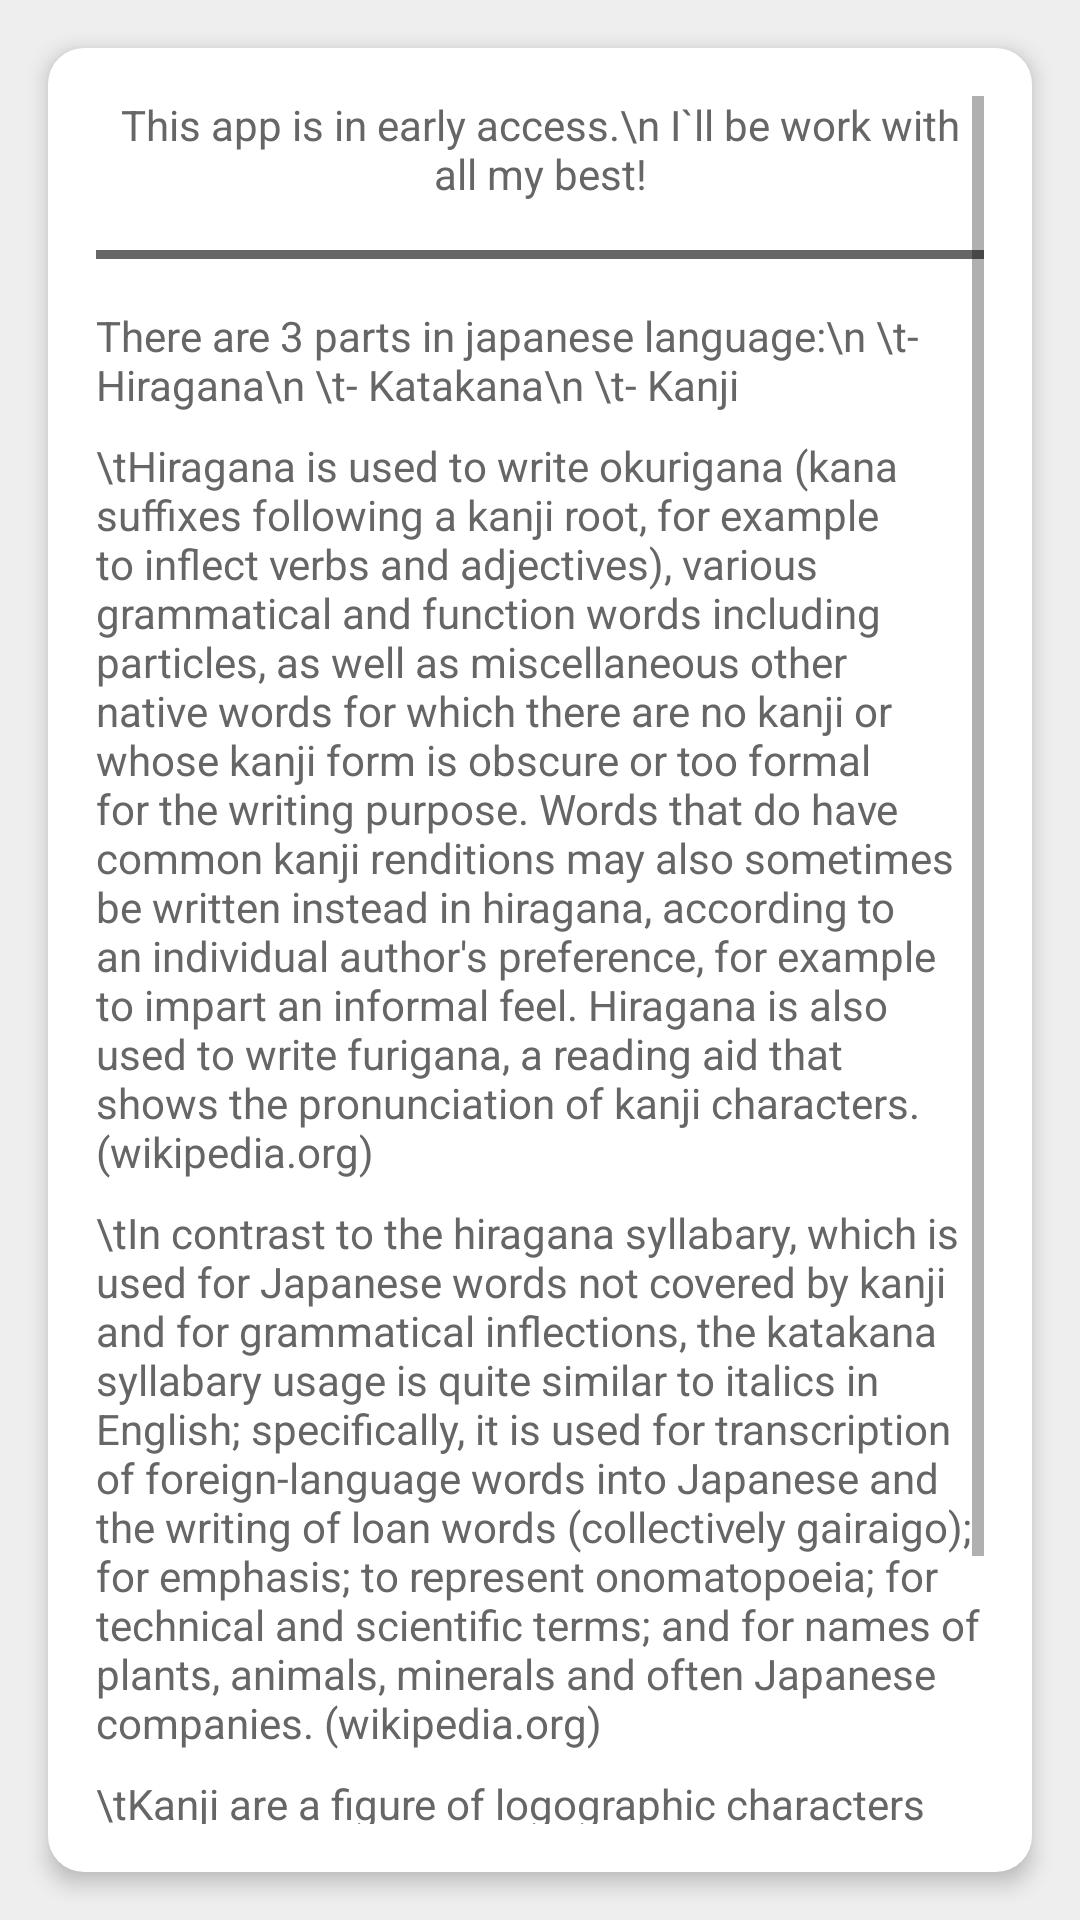

Produce the Android XML layout that renders to this screen, including the resource entries it uses.
<!-- AndroidManifest.xml: application theme Theme.JapaneseNT -->
<!-- res/layout/activity_help.xml -->
<?xml version="1.0" encoding="utf-8"?>
<RelativeLayout xmlns:android="http://schemas.android.com/apk/res/android"
    xmlns:app="http://schemas.android.com/apk/res-auto"
    xmlns:tools="http://schemas.android.com/tools"
    android:layout_width="match_parent"
    android:layout_height="match_parent"
    tools:context=".HelpActivity"
    android:background="?attr/colorPrimaryVariant">

    <ScrollView
        android:layout_width="match_parent"
        android:layout_height="match_parent"
        android:layout_margin="16dp"
        android:padding="16dp"
        android:background="@drawable/buttons_style_p"
        android:elevation="4dp">

        <LinearLayout
            android:layout_width="match_parent"
            android:layout_height="wrap_content"
            android:orientation="vertical">

            <TextView
                android:layout_width="match_parent"
                android:layout_height="wrap_content"
                android:text="This app is in early access.\n
I`ll be work with all my best!"
                android:textAlignment="center"
                android:layout_marginBottom="16dp"/>

            <TextView
                android:layout_width="match_parent"
                android:layout_height="3dp"
                android:background="?attr/colorOnPrimary"
                android:layout_marginBottom="16dp"/>

            <TextView
                android:layout_width="match_parent"
                android:layout_height="wrap_content"
                android:text="There are 3 parts in japanese language:\n
\t- Hiragana\n
\t- Katakana\n
\t- Kanji"
                android:layout_marginBottom="8dp"/>

            <TextView
                android:layout_width="match_parent"
                android:layout_height="wrap_content"
                android:text="\tHiragana is used to write okurigana (kana suffixes following a kanji root, for example to inflect verbs and adjectives), various grammatical and function words including particles, as well as miscellaneous other native words for which there are no kanji or whose kanji form is obscure or too formal for the writing purpose. Words that do have common kanji renditions may also sometimes be written instead in hiragana, according to an individual author's preference, for example to impart an informal feel. Hiragana is also used to write furigana, a reading aid that shows the pronunciation of kanji characters. (wikipedia.org)"
                android:layout_marginBottom="8dp" />

            <TextView
                android:layout_width="match_parent"
                android:layout_height="wrap_content"
                android:text="\tIn contrast to the hiragana syllabary, which is used for Japanese words not covered by kanji and for grammatical inflections, the katakana syllabary usage is quite similar to italics in English; specifically, it is used for transcription of foreign-language words into Japanese and the writing of loan words (collectively gairaigo); for emphasis; to represent onomatopoeia; for technical and scientific terms; and for names of plants, animals, minerals and often Japanese companies. (wikipedia.org)"
                android:layout_marginBottom="8dp" />

            <TextView
                android:layout_width="match_parent"
                android:layout_height="wrap_content"
                android:text="\tKanji are a figure of logographic characters from Chinese script which forms a major part of the Japanese writing system alongside with Japanese syllabic scripts hiragana and katakana. (wikipedia.org)"
                android:layout_marginBottom="8dp" />

            <TextView
                android:layout_width="match_parent"
                android:layout_height="wrap_content"
                android:text="\tFirstly, I recommend to start with hiragana. Then, you can continue with katakana. Finally, you can begin to learn Kanji." />

        </LinearLayout>

    </ScrollView>

</RelativeLayout>
<!-- resources referenced by this layout -->
<resources>
  <!-- drawable buttons_style_p (drawable-v24) -->
  <?xml version="1.0" encoding="utf-8"?>
  <selector xmlns:android="http://schemas.android.com/apk/res/android">
      <item>
          <shape android:shape="rectangle">
              <corners android:radius="12dip"/>
              <solid android:color="?attr/colorPrimary"/>
          </shape>
      </item>
  </selector>
  <style name="Theme.JapaneseNT" parent="Theme.MaterialComponents.DayNight.NoActionBar">
          
          <item name="colorPrimary">@color/dayColorPrimary</item>
          <item name="colorPrimaryVariant">@color/dayColorPrimaryDark</item>
          <item name="colorOnPrimary">@color/dayColorAccent</item>
          
          <item name="colorSecondary">@color/dayColorAccent</item>
          <item name="colorSecondaryVariant">@color/dayColorAccent</item>
          <item name="colorOnSecondary">@color/dayColorAccent</item>
          
          <item name="android:statusBarColor" tools:targetApi="l">?attr/colorPrimaryVariant</item>
          
          <item name="android:textColor">@color/dayColorText</item>
          <item name="android:editTextColor">@color/dayColorText</item>
  
          <item name="android:windowActivityTransitions">true</item>
          <item name="android:windowEnterTransition">@android:transition/explode</item>
          <item name="android:windowExitTransition">@android:transition/explode</item>
      </style>
  <color name="dayColorPrimary">#FFFFFFFF</color>
  <color name="dayColorPrimaryDark">#FFEEEEEE</color>
  <color name="dayColorAccent">#FF666666</color>
  <color name="dayColorText">#FF666666</color>
</resources>
